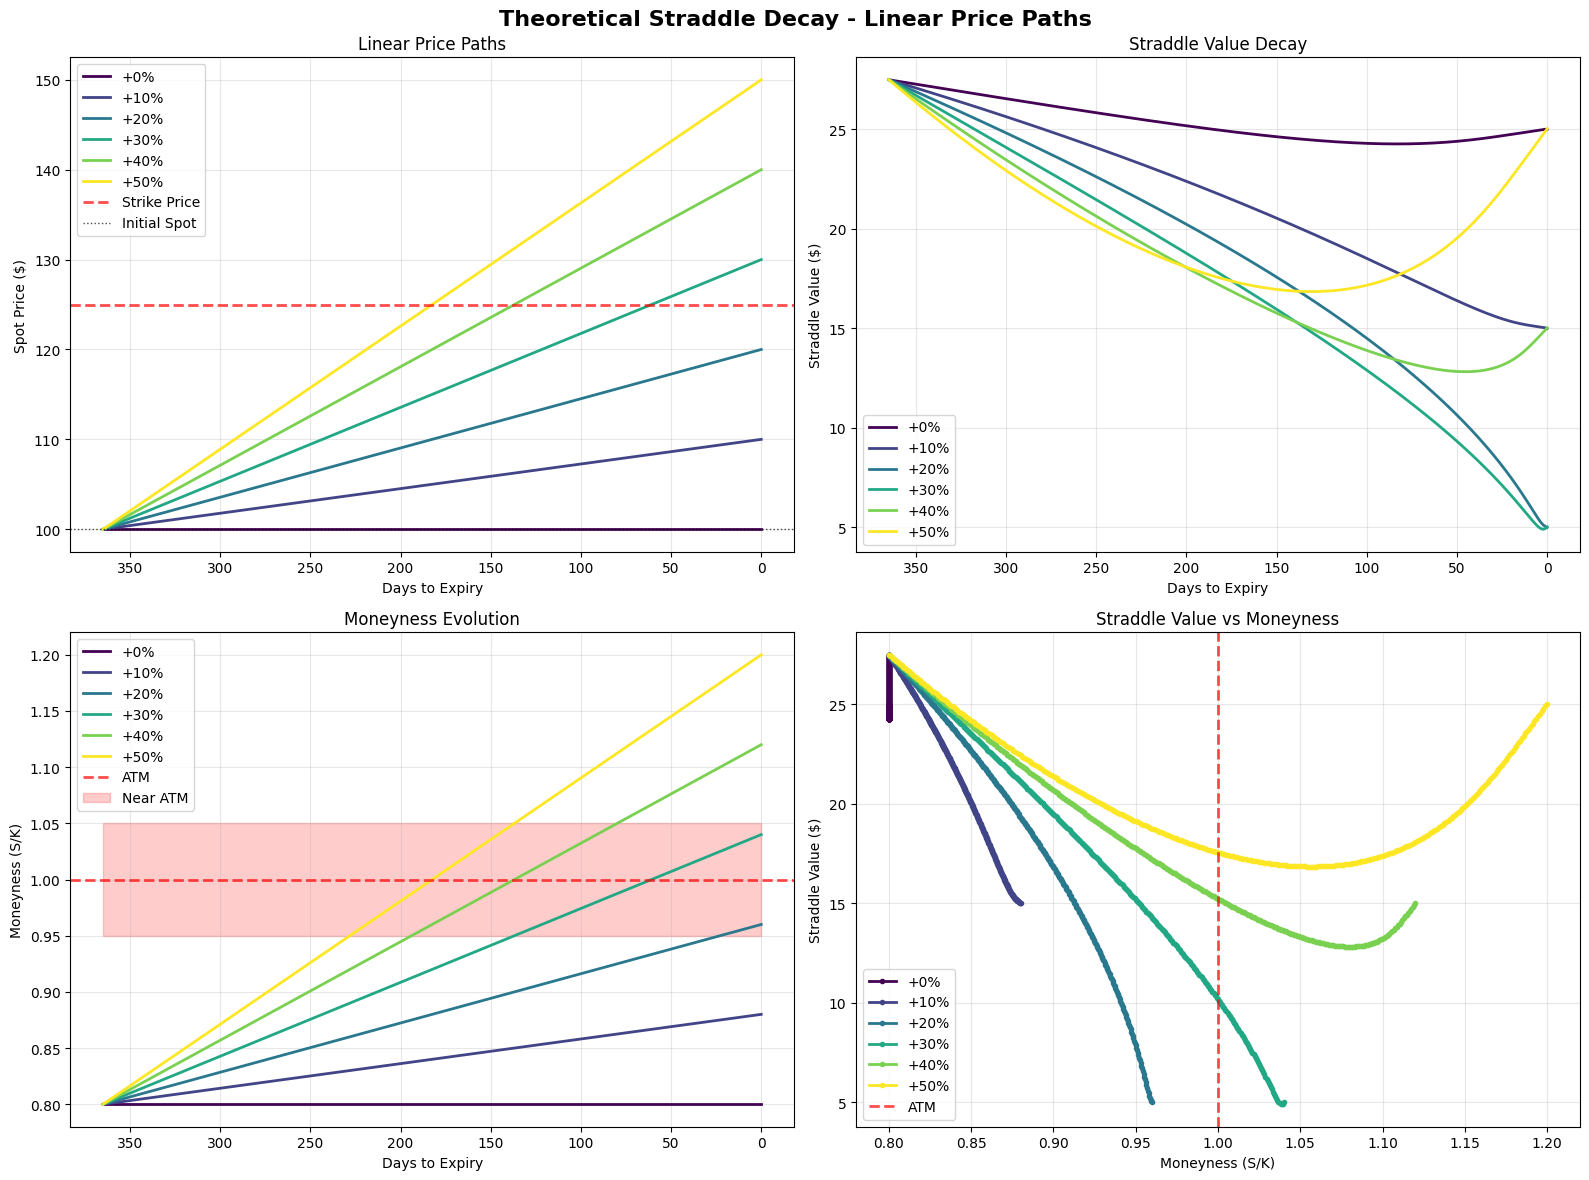

Here is the Python script that generated this plot: (Note: this script raises an exception after producing the figure.)
import pandas as pd
import numpy as np
import matplotlib.pyplot as plt
from scipy.stats import norm
from datetime import datetime, timedelta
import seaborn as sns

# Black-Scholes functions
def black_scholes_call(S, K, T, r, sigma):
    """Calculate Black-Scholes call option price"""
    if T <= 0:
        return max(S - K, 0)
    
    if K <= 0:
        return S
    
    d1 = (np.log(S / K) + (r + 0.5 * sigma**2) * T) / (sigma * np.sqrt(T))
    d2 = d1 - sigma * np.sqrt(T)
    
    call_price = S * norm.cdf(d1) - K * np.exp(-r * T) * norm.cdf(d2)
    return max(call_price, 0)

def black_scholes_put(S, K, T, r, sigma):
    """Calculate Black-Scholes put option price"""
    if T <= 0:
        return max(K - S, 0)
    
    if K <= 0:
        return 0
    
    d1 = (np.log(S / K) + (r + 0.5 * sigma**2) * T) / (sigma * np.sqrt(T))
    d2 = d1 - sigma * np.sqrt(T)
    
    put_price = K * np.exp(-r * T) * norm.cdf(-d2) - S * norm.cdf(-d1)
    return max(put_price, 0)

def calculate_straddle_value(S, K, T, r, sigma):
    """Calculate straddle value (call + put)"""
    if K <= 0 or S <= 0:
        return 0
    
    call_value = black_scholes_call(S, K, T, r, sigma)
    put_value = black_scholes_put(S, K, T, r, sigma)
    return call_value + put_value

def generate_linear_price_paths(initial_spot, days_to_expiry, price_changes):
    """
    Generate linear price paths from current spot to various percentage changes
    
    Parameters:
    - initial_spot: Starting spot price (365 DTE)
    - days_to_expiry: Number of days in the path (365)
    - price_changes: List of percentage changes (e.g., [0.1, 0.2, 0.3] for 10%, 20%, 30%)
    
    Returns:
    - Dictionary of price paths
    """
    
    paths = {}
    
    # Create daily steps
    days = np.arange(days_to_expiry, -1, -1)  # From 365 down to 0
    
    for pct_change in price_changes:
        # Calculate final price
        final_price = initial_spot * (1 + pct_change)
        
        # Create linear interpolation from initial to final
        price_path = np.linspace(initial_spot, final_price, len(days))
        
        paths[f"{pct_change*100:+.0f}%"] = {
            'days_to_expiry': days,
            'spot_prices': price_path
        }
    
    return paths

def calculate_theoretical_straddle_decay(initial_spot, strike_multiplier=1.25, 
                                       price_changes=None, iv=0.25, risk_free_rate=0.04,
                                       days_to_expiry=365):
    """
    Calculate theoretical straddle values for different linear price paths
    """
    
    if price_changes is None:
        price_changes = [0.0, 0.10, 0.20, 0.30, 0.40, 0.50]  # 0% to 50% increases
    
    # Calculate strike price (25% above initial spot)
    strike_price = initial_spot * strike_multiplier
    
    print(f"THEORETICAL STRADDLE DECAY ANALYSIS")
    print("="*60)
    print(f"Initial Spot Price: ${initial_spot:.2f}")
    print(f"Strike Price: ${strike_price:.2f} ({strike_multiplier*100-100:+.0f}% above spot)")
    print(f"Initial Moneyness: {initial_spot/strike_price:.3f}")
    print(f"Implied Volatility: {iv*100:.0f}%")
    print(f"Risk-free Rate: {risk_free_rate*100:.1f}%")
    print(f"Analysis Period: {days_to_expiry} days")
    print("="*60)
    
    # Generate price paths
    price_paths = generate_linear_price_paths(initial_spot, days_to_expiry, price_changes)
    
    results = {}
    
    for path_name, path_data in price_paths.items():
        days = path_data['days_to_expiry']
        spots = path_data['spot_prices']
        
        straddle_values = []
        moneyness_values = []
        call_values = []
        put_values = []
        
        for day, spot in zip(days, spots):
            # Convert days to years for Black-Scholes
            time_to_expiry = max(day / 365.0, 1/365)  # Minimum 1 day
            
            # Calculate option values
            call_val = black_scholes_call(spot, strike_price, time_to_expiry, risk_free_rate, iv)
            put_val = black_scholes_put(spot, strike_price, time_to_expiry, risk_free_rate, iv)
            straddle_val = call_val + put_val
            moneyness = spot / strike_price
            
            straddle_values.append(straddle_val)
            moneyness_values.append(moneyness)
            call_values.append(call_val)
            put_values.append(put_val)
        
        results[path_name] = {
            'days_to_expiry': days,
            'spot_prices': spots,
            'straddle_values': np.array(straddle_values),
            'moneyness': np.array(moneyness_values),
            'call_values': np.array(call_values),
            'put_values': np.array(put_values),
            'final_spot': spots[-1],
            'final_straddle': straddle_values[-1],
            'initial_straddle': straddle_values[0],
            'total_decay': straddle_values[0] - straddle_values[-1]
        }
        
        print(f"\n{path_name} Price Path:")
        print(f"  Final Spot: ${spots[-1]:.2f}")
        print(f"  Final Moneyness: {moneyness_values[-1]:.3f}")
        print(f"  Initial Straddle: ${straddle_values[0]:.2f}")
        print(f"  Final Straddle: ${straddle_values[-1]:.2f}")
        print(f"  Total Decay: ${straddle_values[0] - straddle_values[-1]:.2f}")
        print(f"  % Change: {((straddle_values[-1] - straddle_values[0])/straddle_values[0])*100:+.1f}%")
    
    return results, strike_price

def plot_straddle_decay_analysis(results, strike_price, initial_spot, save_plots=True):
    """
    Create comprehensive plots of the straddle decay analysis
    """
    
    # Set up the plot style
    plt.style.use('default')
    colors = plt.cm.viridis(np.linspace(0, 1, len(results)))
    
    # Create figure with subplots
    fig, axes = plt.subplots(2, 2, figsize=(16, 12))
    fig.suptitle('Theoretical Straddle Decay - Linear Price Paths', fontsize=16, fontweight='bold')
    
    # Plot 1: Spot price paths
    ax1 = axes[0, 0]
    for i, (path_name, data) in enumerate(results.items()):
        ax1.plot(data['days_to_expiry'], data['spot_prices'], 
                label=path_name, color=colors[i], linewidth=2)
    
    ax1.axhline(y=strike_price, color='red', linestyle='--', alpha=0.7, linewidth=2, label='Strike Price')
    ax1.axhline(y=initial_spot, color='black', linestyle=':', alpha=0.7, linewidth=1, label='Initial Spot')
    ax1.set_xlabel('Days to Expiry')
    ax1.set_ylabel('Spot Price ($)')
    ax1.set_title('Linear Price Paths')
    ax1.legend()
    ax1.grid(True, alpha=0.3)
    ax1.invert_xaxis()  # Countdown to expiry
    
    # Plot 2: Straddle values over time
    ax2 = axes[0, 1]
    for i, (path_name, data) in enumerate(results.items()):
        ax2.plot(data['days_to_expiry'], data['straddle_values'], 
                label=path_name, color=colors[i], linewidth=2)
    
    ax2.set_xlabel('Days to Expiry')
    ax2.set_ylabel('Straddle Value ($)')
    ax2.set_title('Straddle Value Decay')
    ax2.legend()
    ax2.grid(True, alpha=0.3)
    ax2.invert_xaxis()
    
    # Plot 3: Moneyness over time
    ax3 = axes[1, 0]
    for i, (path_name, data) in enumerate(results.items()):
        ax3.plot(data['days_to_expiry'], data['moneyness'], 
                label=path_name, color=colors[i], linewidth=2)
    
    ax3.axhline(y=1.0, color='red', linestyle='--', alpha=0.7, linewidth=2, label='ATM')
    ax3.fill_between([0, 365], 0.95, 1.05, alpha=0.2, color='red', label='Near ATM')
    ax3.set_xlabel('Days to Expiry')
    ax3.set_ylabel('Moneyness (S/K)')
    ax3.set_title('Moneyness Evolution')
    ax3.legend()
    ax3.grid(True, alpha=0.3)
    ax3.invert_xaxis()
    
    # Plot 4: Straddle value vs moneyness
    ax4 = axes[1, 1]
    for i, (path_name, data) in enumerate(results.items()):
        ax4.plot(data['moneyness'], data['straddle_values'], 
                label=path_name, color=colors[i], linewidth=2, marker='o', markersize=3)
    
    ax4.axvline(x=1.0, color='red', linestyle='--', alpha=0.7, linewidth=2, label='ATM')
    ax4.set_xlabel('Moneyness (S/K)')
    ax4.set_ylabel('Straddle Value ($)')
    ax4.set_title('Straddle Value vs Moneyness')
    ax4.legend()
    ax4.grid(True, alpha=0.3)
    
    plt.tight_layout()
    
    if save_plots:
        filename = 'theoretical_straddle_decay_analysis.png'
        plt.savefig(filename, dpi=300, bbox_inches='tight')
        print(f"\n📊 Plot saved: {filename}")
    
    plt.show()

def create_summary_table(results):
    """Create a summary table of key metrics for each path"""
    
    summary_data = []
    
    for path_name, data in results.items():
        summary_data.append({
            'Price_Path': path_name,
            'Final_Spot': data['final_spot'],
            'Final_Moneyness': data['moneyness'][-1],
            'Initial_Straddle': data['initial_straddle'],
            'Final_Straddle': data['final_straddle'],
            'Total_Decay_Dollar': data['total_decay'],
            'Total_Decay_Percent': ((data['final_straddle'] - data['initial_straddle'])/data['initial_straddle'])*100,
            'Max_Straddle': data['straddle_values'].max(),
            'Min_Straddle': data['straddle_values'].min()
        })
    
    summary_df = pd.DataFrame(summary_data)
    
    print(f"\n" + "="*80)
    print("SUMMARY TABLE")
    print("="*80)
    print(summary_df.round(2).to_string(index=False))
    
    return summary_df

def main():
    """Main function to run the theoretical analysis"""
    
    # Parameters (you can modify these)
    initial_spot = 100.0  # Starting spot price
    strike_multiplier = 1.25  # Strike 25% above spot
    price_changes = [0.0, 0.10, 0.20, 0.30, 0.40, 0.50]  # Various % increases
    iv = 0.25  # 25% implied volatility
    risk_free_rate = 0.04  # 4% risk-free rate
    days_to_expiry = 365  # Full year analysis
    
    # Run the analysis
    results, strike_price = calculate_theoretical_straddle_decay(
        initial_spot=initial_spot,
        strike_multiplier=strike_multiplier,
        price_changes=price_changes,
        iv=iv,
        risk_free_rate=risk_free_rate,
        days_to_expiry=days_to_expiry
    )
    
    # Create plots
    plot_straddle_decay_analysis(results, strike_price, initial_spot)
    
    # Create summary table
    summary_df = create_summary_table(results)
    
    # Save results to CSV
    detailed_results = []
    for path_name, data in results.items():
        for i in range(len(data['days_to_expiry'])):
            detailed_results.append({
                'Price_Path': path_name,
                'Days_to_Expiry': data['days_to_expiry'][i],
                'Spot_Price': data['spot_prices'][i],
                'Straddle_Value': data['straddle_values'][i],
                'Short_Return_Percent': data['short_returns'][i],
                'Moneyness': data['moneyness'][i],
                'Call_Value': data['call_values'][i],
                'Put_Value': data['put_values'][i]
            })
    
    detailed_df = pd.DataFrame(detailed_results)
    detailed_df.to_csv('theoretical_straddle_decay_data.csv', index=False)
    summary_df.to_csv('theoretical_straddle_summary.csv', index=False)
    
    print(f"\n💾 Detailed data saved to: theoretical_straddle_decay_data.csv")
    print(f"📋 Summary saved to: theoretical_straddle_summary.csv")
    print(f"\n🎉 Analysis complete!")

if __name__ == "__main__":
    main()